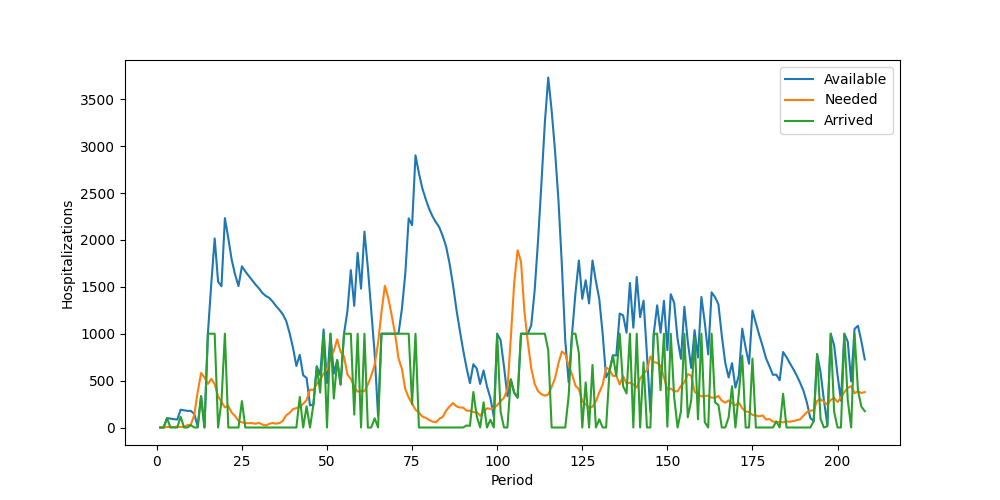

The table this chart was drawn from, first rows:
Period, Inventory, Arrived, Available, Needed, Succeeded, Failed, Lost
1, 0, 0, 0, 0, 0, 0, 0
2, 0, 0, 0, 0, 0, 0, 0
3, 0, 100, 100, 5, 5, 0, 0
4, 95, 0, 95, 6, 6, 0, 0
5, 89, 0, 89, 5, 5, 0, 0
6, 84, 0, 84, 9, 9, 0, 0
7, 75, 115, 190, 6, 6, 0, 0
8, 184, 0, 184, 7, 7, 0, 0
9, 177, 0, 177, 25, 25, 0, 0
10, 152, 25, 177, 32, 32, 0, 0
11, 145, 0, 145, 134, 134, 0, 0
12, 11, 0, 11, 377, 11, 366, 0
13, 0, 334, 334, 581, 334, 247, 0
14, 0, 0, 0, 534, 0, 534, 0
15, 0, 1000, 1000, 465, 465, 0, 0
16, 535, 1000, 1535, 519, 519, 0, 0
17, 1016, 1000, 2016, 461, 461, 0, 0
18, 1555, 0, 1555, 332, 332, 0, 0
19, 1223, 283, 1506, 274, 274, 0, 0
20, 1232, 1000, 2232, 214, 214, 0, 0
21, 2018, 0, 2018, 230, 230, 0, 0
22, 1788, 0, 1788, 158, 158, 0, 0
23, 1630, 0, 1630, 122, 122, 0, 0
24, 1508, 0, 1508, 70, 70, 0, 0
25, 1438, 281, 1719, 55, 55, 0, 0
26, 1664, 0, 1664, 47, 47, 0, 0
27, 1617, 0, 1617, 46, 46, 0, 0
28, 1571, 0, 1571, 47, 47, 0, 0
29, 1524, 0, 1524, 40, 40, 0, 0
30, 1484, 0, 1484, 49, 49, 0, 0
31, 1435, 0, 1435, 32, 32, 0, 0
32, 1403, 0, 1403, 20, 20, 0, 0
33, 1383, 0, 1383, 39, 39, 0, 0
34, 1344, 0, 1344, 48, 48, 0, 0
35, 1296, 0, 1296, 41, 41, 0, 0
36, 1255, 0, 1255, 47, 47, 0, 0
37, 1208, 0, 1208, 71, 71, 0, 0
38, 1137, 0, 1137, 129, 129, 0, 0
39, 1008, 0, 1008, 156, 156, 0, 0
40, 852, 0, 852, 196, 196, 0, 0
41, 656, 0, 656, 207, 207, 0, 0
42, 449, 326, 775, 218, 218, 0, 0
43, 557, 0, 557, 253, 253, 0, 0
44, 304, 225, 529, 293, 293, 0, 0
45, 236, 0, 236, 405, 236, 169, 0
46, 0, 244, 244, 399, 244, 155, 0
47, 0, 652, 652, 464, 464, 0, 0
48, 188, 372, 560, 514, 514, 0, 0
49, 46, 1000, 1046, 572, 572, 0, 0
50, 474, 0, 474, 625, 474, 151, 0
51, 0, 1000, 1000, 733, 733, 0, 0
52, 267, 308, 575, 818, 575, 243, 0
53, 0, 718, 718, 940, 718, 222, 0
54, 0, 458, 458, 806, 458, 348, 0
55, 0, 1000, 1000, 757, 757, 0, 0
56, 243, 1000, 1243, 565, 565, 0, 0
57, 678, 1000, 1678, 518, 518, 0, 0
58, 1160, 137, 1297, 434, 434, 0, 0
59, 863, 1000, 1863, 383, 383, 0, 0
60, 1480, 0, 1480, 391, 391, 0, 0
... 148 more rows
